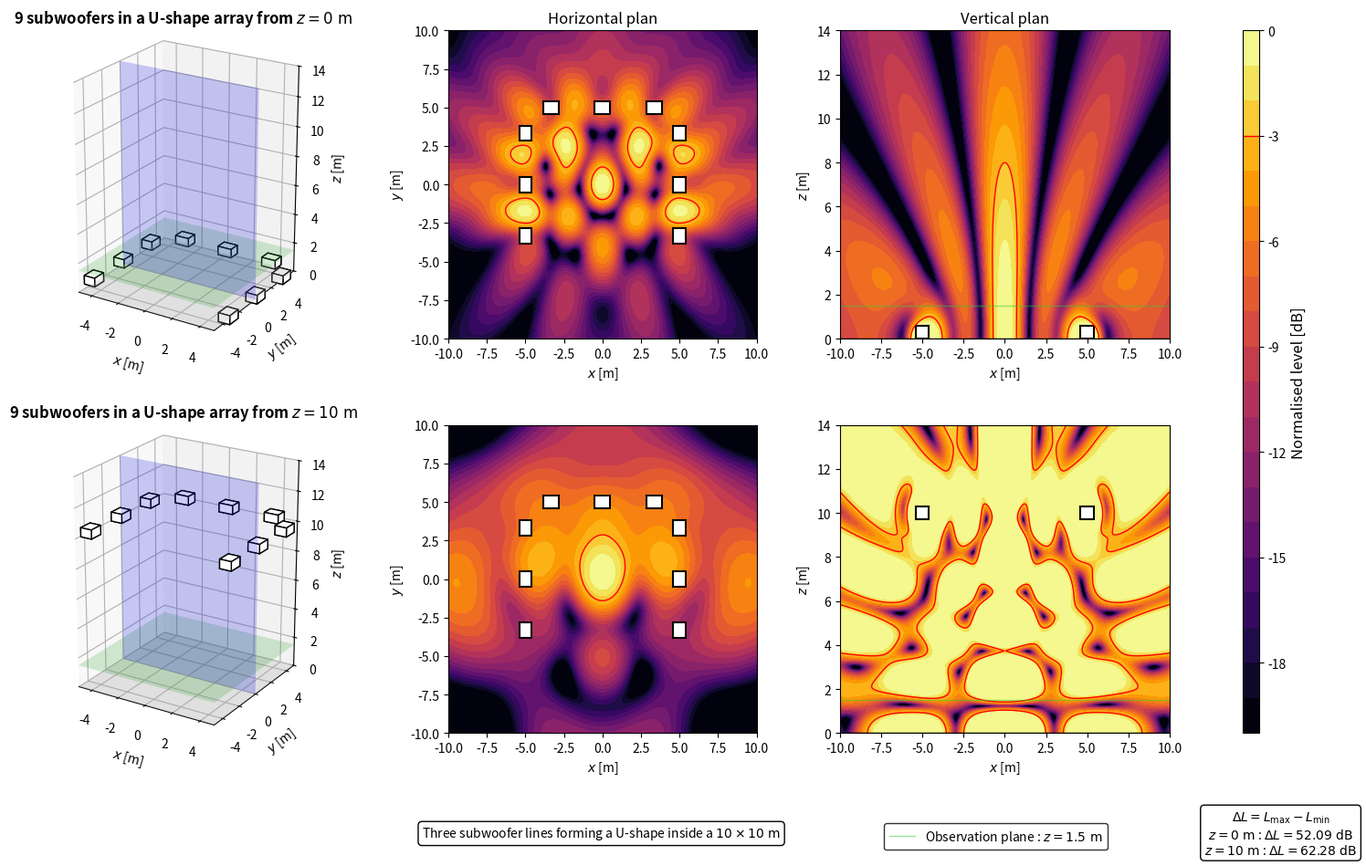

Write Python code to recreate this figure.
import numpy as np
import matplotlib.pyplot as plt
from matplotlib.patches import Rectangle
from matplotlib.lines import Line2D

plt.close('all')


# ============================================================
# PARAMETERS
# ============================================================

# Acoustic parameters
c = 343
rho = 1.2
f = 80
Q = 1e-3
k = 2*np.pi*f/c

# Observation area
z_obs = 1.5
x = np.linspace(-10, 10, 500)
y = np.linspace(-10, 10, 500)
X, Y = np.meshgrid(x, y)

# Vertical section
z_min = 0
z_max = 14
z_xz = np.linspace(z_min, z_max, 500)
X_xz, Z_xz = np.meshgrid(x, z_xz)
y_slice = 0

# Heights
z_ground = 0
z_flown = 10

# Subwoofer dimensions
sub_w = 1.0
sub_h = 0.8
sub_z = 0.6

# U-shape geometry
square_half_size = 5.0
side_positions = np.array([-10/3, 0.0, 10/3])

# Evaluation and display
evaluation_margin = 0.5
target = -3
level_min = -20
level_max = 0
levels = np.linspace(level_min, level_max, 21)


# ============================================================
# ARRAY GEOMETRY
# ============================================================

sources = []

# Top horizontal side
for xs in side_positions:
    sources.append({'x': xs, 'y': square_half_size, 'orientation': 'h'})

# Left and right vertical sides
for ys in side_positions:
    sources.append({'x': -square_half_size, 'y': ys, 'orientation': 'v'})
    sources.append({'x': square_half_size, 'y': ys, 'orientation': 'v'})

N_sub = len(sources)


# ============================================================
# ACOUSTIC MODEL
# ============================================================

def monopole_top_view(X, Y, z_obs, xs, ys, zs):
    r_direct = np.sqrt((X-xs)**2 + (Y-ys)**2 + (z_obs-zs)**2)
    r_image = np.sqrt((X-xs)**2 + (Y-ys)**2 + (z_obs+zs)**2)
    r_direct = np.maximum(r_direct, 0.05)
    r_image = np.maximum(r_image, 0.05)
    p_direct = 1j*rho*c*k*Q*np.exp(-1j*k*r_direct)/(4*np.pi*r_direct)
    p_image = 1j*rho*c*k*Q*np.exp(-1j*k*r_image)/(4*np.pi*r_image)
    return p_direct + p_image


def monopole_xz_view(X, Z, y_slice, xs, ys, zs):
    r_direct = np.sqrt((X-xs)**2 + (y_slice-ys)**2 + (Z-zs)**2)
    r_image = np.sqrt((X-xs)**2 + (y_slice-ys)**2 + (Z+zs)**2)
    r_direct = np.maximum(r_direct, 0.05)
    r_image = np.maximum(r_image, 0.05)
    p_direct = 1j*rho*c*k*Q*np.exp(-1j*k*r_direct)/(4*np.pi*r_direct)
    p_image = 1j*rho*c*k*Q*np.exp(-1j*k*r_image)/(4*np.pi*r_image)
    return p_direct + p_image


def array_top_view(X, Y, z_obs, z_array):
    p = np.zeros_like(X, dtype=complex)
    for src in sources:
        p += monopole_top_view(X, Y, z_obs, src['x'], src['y'], z_array)
    return p


def array_xz_view(X, Z, y_slice, z_array):
    p = np.zeros_like(X, dtype=complex)
    for src in sources:
        p += monopole_xz_view(X, Z, y_slice, src['x'], src['y'], z_array)
    return p


# ============================================================
# GEOMETRY HELPERS
# ============================================================

def sub_dims(orientation):
    if orientation == 'h':
        return sub_w, sub_h
    return sub_h, sub_w


def config_title(z):
    return rf'{N_sub} subwoofers in a U-shape array from $z = {z:g}\ \mathrm{{m}}$'


def config_label(z):
    return rf'$z = {z:g}\ \mathrm{{m}}$'


# ============================================================
# EVALUATION AREA
# ============================================================

source_zone = np.zeros_like(X, dtype=bool)

for src in sources:
    dx, dy = sub_dims(src['orientation'])
    source_zone |= (np.abs(X-src['x']) <= dx/2 + evaluation_margin) & (np.abs(Y-src['y']) <= dy/2 + evaluation_margin)

evaluation_zone = ~source_zone


# ============================================================
# PRESSURE FIELDS
# ============================================================

p_ground_xy = array_top_view(X, Y, z_obs, z_ground)
p_flown_xy = array_top_view(X, Y, z_obs, z_flown)

ref_ground = np.max(np.abs(p_ground_xy[evaluation_zone]))
ref_flown = np.max(np.abs(p_flown_xy[evaluation_zone]))

SPL_ground_xy_raw = 20*np.log10(np.maximum(np.abs(p_ground_xy), 1e-12)/ref_ground)
SPL_flown_xy_raw = 20*np.log10(np.maximum(np.abs(p_flown_xy), 1e-12)/ref_flown)

gradient_ground = np.max(SPL_ground_xy_raw[evaluation_zone]) - np.min(SPL_ground_xy_raw[evaluation_zone])
gradient_flown = np.max(SPL_flown_xy_raw[evaluation_zone]) - np.min(SPL_flown_xy_raw[evaluation_zone])

SPL_ground_xy = np.clip(SPL_ground_xy_raw, level_min, level_max)
SPL_flown_xy = np.clip(SPL_flown_xy_raw, level_min, level_max)

p_ground_xz = array_xz_view(X_xz, Z_xz, y_slice, z_ground)
p_flown_xz = array_xz_view(X_xz, Z_xz, y_slice, z_flown)

SPL_ground_xz = np.clip(20*np.log10(np.maximum(np.abs(p_ground_xz), 1e-12)/ref_ground), level_min, level_max)
SPL_flown_xz = np.clip(20*np.log10(np.maximum(np.abs(p_flown_xz), 1e-12)/ref_flown), level_min, level_max)


# ============================================================
# DISPLAY FUNCTIONS
# ============================================================

def draw_sub_box(ax, src, z_source):
    dx, dy = sub_dims(src['orientation'])
    z_box = max(0, z_source-sub_z/2)
    ax.bar3d(src['x']-dx/2, src['y']-dy/2, z_box, dx, dy, sub_z, color='white', edgecolor='black', shade=False)


def draw_3d_scene(ax, z_source):
    xx = np.array([[-5, 5], [-5, 5]])
    yy = np.array([[-5, -5], [5, 5]])
    zz_ground = np.zeros((2, 2))
    zz_obs = z_obs*np.ones((2, 2))
    xx_slice = np.array([[-5, 5], [-5, 5]])
    yy_slice = y_slice*np.ones((2, 2))
    zz_slice = np.array([[z_min, z_min], [z_max, z_max]])

    ax.plot_surface(xx, yy, zz_ground, color='lightgray', alpha=0.25, linewidth=0)
    ax.plot_surface(xx, yy, zz_obs, color='limegreen', alpha=0.2, linewidth=0)
    ax.plot_surface(xx_slice, yy_slice, zz_slice, color='blue', alpha=0.2, linewidth=0)

    for src in sources:
        draw_sub_box(ax, src, z_source)

    ax.set_title(config_title(z_source), fontsize=12, fontweight='bold')
    ax.set_xlabel(r'$x$ [m]')
    ax.set_ylabel(r'$y$ [m]')
    ax.set_zlabel(r'$z$ [m]')
    ax.set_xlim(-5, 5)
    ax.set_ylim(-5, 5)
    ax.set_zlim(z_min, z_max)
    ax.set_box_aspect((10, 10, 14))
    ax.view_init(elev=22, azim=-58)


def plot_horizontal(ax, SPL, title=None):
    im = ax.contourf(X, Y, SPL, levels=levels, cmap='inferno')
    ax.contour(X, Y, SPL, levels=[target], colors='red', linewidths=1, linestyles='solid')

    for src in sources:
        dx, dy = sub_dims(src['orientation'])
        ax.add_patch(Rectangle((src['x']-dx/2, src['y']-dy/2), dx, dy, facecolor='white', edgecolor='black', linewidth=1.5))

    if title is not None:
        ax.set_title(title, fontsize=12)

    ax.set_xlabel(r'$x$ [m]')
    ax.set_ylabel(r'$y$ [m]')
    ax.set_xlim(-10, 10)
    ax.set_ylim(-10, 10)
    ax.set_aspect('equal')
    return im


def plot_vertical(ax, SPL, z_source, title=None):
    ax.contourf(X_xz, Z_xz, SPL, levels=levels, cmap='inferno')
    ax.contour(X_xz, Z_xz, SPL, levels=[target], colors='red', linewidths=1, linestyles='solid')

    for src in sources:
        dx, dy = sub_dims(src['orientation'])
        if np.abs(src['y']-y_slice) <= dy/2:
            ax.add_patch(Rectangle((src['x']-dx/2, max(0, z_source-sub_z/2)), dx, sub_z, facecolor='white', edgecolor='black', linewidth=1.5))

    ax.axhline(0, color='black', linewidth=1)
    ax.axhline(z_obs, color='limegreen', linewidth=1, alpha=0.5)

    if title is not None:
        ax.set_title(title, fontsize=12)

    ax.set_xlabel(r'$x$ [m]')
    ax.set_ylabel(r'$z$ [m]')
    ax.set_xlim(-10, 10)
    ax.set_ylim(0, 14)


# ============================================================
# FIGURE
# ============================================================

fig = plt.figure(figsize=(16, 10))
gs = fig.add_gridspec(2, 4, width_ratios=[1.1, 1, 1, 0.05], left=0.06, right=0.92, bottom=0.16, top=0.93, wspace=0.28, hspace=0.28)

ax3d_ground = fig.add_subplot(gs[0, 0], projection='3d')
axxy_ground = fig.add_subplot(gs[0, 1])
axxz_ground = fig.add_subplot(gs[0, 2])

ax3d_flown = fig.add_subplot(gs[1, 0], projection='3d')
axxy_flown = fig.add_subplot(gs[1, 1])
axxz_flown = fig.add_subplot(gs[1, 2])

cax = fig.add_subplot(gs[:, 3])

draw_3d_scene(ax3d_ground, z_ground)
im = plot_horizontal(axxy_ground, SPL_ground_xy, r'Horizontal plan')
plot_vertical(axxz_ground, SPL_ground_xz, z_ground, r'Vertical plan')

draw_3d_scene(ax3d_flown, z_flown)
plot_horizontal(axxy_flown, SPL_flown_xy)
plot_vertical(axxz_flown, SPL_flown_xz, z_flown)


# ============================================================
# INFORMATION BOXES
# ============================================================

gradient_box = r'$\Delta L = L_{\mathrm{max}} - L_{\mathrm{min}}$' + '\n' + config_label(z_ground) + rf' : $\Delta L = {gradient_ground:.2f}\ \mathrm{{dB}}$' + '\n' + config_label(z_flown) + rf' : $\Delta L = {gradient_flown:.2f}\ \mathrm{{dB}}$'
fig.text(0.935, 0.05, gradient_box, ha='center', va='center', bbox=dict(boxstyle='round', facecolor='white', edgecolor='black'))

array_box = r'Three subwoofer lines forming a U-shape inside a $10 \times 10\ \mathrm{m}$'
fig.text(0.47, 0.05, array_box, ha='center', va='center', bbox=dict(boxstyle='round', facecolor='white', edgecolor='black'))

green_line = Line2D([0], [0], color='limegreen', linewidth=1, alpha=0.5)
fig.legend([green_line], [rf'Observation plane : $z = {z_obs:g}\ \mathrm{{m}}$'], loc='lower center', bbox_to_anchor=(0.74, 0.025), frameon=True, edgecolor='black', fancybox=True)


# ============================================================
# COLORBAR
# ============================================================

cbar = fig.colorbar(im, cax=cax)
cbar.set_label(r'Normalised level [dB]', fontsize=12)
cbar.ax.axhline(target, color='red', linewidth=1, linestyle='solid')

plt.show()
